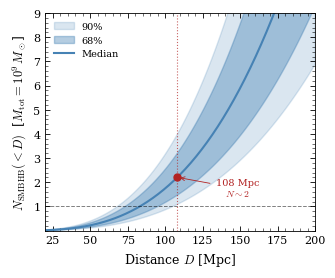

Write Python code to recreate this figure. (Note: this script raises an exception after producing the figure.)
#!/usr/bin/env python3
"""
Monte Carlo error propagation for N_PTA as a function of distance.

Target: equal-mass (q > 0.9) SMBHBs with M_tot = 10^9 Msun
        in the PTA band (f >= 1 nHz to merger), circular orbits.

Mass-ratio prior: p(q) ~ q^2 (LM24 preferred).

Uncertainties propagated:
  1. BHMF normalization: log10(phi_*) = -2.00 +/- 0.07  (LM24)
  2. BHMF low-mass slope: alpha = -1.27 +/- 0.02        (LM24)
  3. BHMF cutoff shape: beta = 0.45 +/- 0.02            (LM24)
  4. BHMF cutoff mass: log10(M_*) = 8.09 +/- 0.09       (LM24)
  5. Galaxy pairing rate: f_dot_0 = 0.04 +/- 0.01       (CC25 Eq. A1)

Author: Zheng, Bécsy, Mingarelli (2026)
"""

import os
import numpy as np
import matplotlib.pyplot as plt
import matplotlib
matplotlib.rcParams.update({
    'font.family': 'serif',
    'mathtext.fontset': 'cm',
    'font.size': 8,
    'axes.labelsize': 9,
    'xtick.labelsize': 8,
    'ytick.labelsize': 8,
    'legend.fontsize': 7,
    'axes.linewidth': 0.6,
    'xtick.major.width': 0.6,
    'ytick.major.width': 0.6,
    'xtick.minor.width': 0.4,
    'ytick.minor.width': 0.4,
    'xtick.major.size': 3.5,
    'ytick.major.size': 3.5,
    'xtick.minor.size': 2,
    'ytick.minor.size': 2,
    'xtick.direction': 'in',
    'ytick.direction': 'in',
    'xtick.top': True,
    'ytick.right': True,
    'figure.dpi': 300,
})

np.random.seed(42)
N_MC = 100_000

# ---- Physical constants ----
G_cgs  = 6.67430e-8
c_cgs  = 2.99792458e10
Msun   = 1.98892e33
yr_s   = 3.15576e7

# ---- Target mass ----
M_BH = 5e8
M_tot = 1e9
q_binary = 1.0
Mc = M_tot * (q_binary / (1 + q_binary)**2)**(3.0/5.0)

# ---- T_c (circular) ----
f_0 = 1e-9
Mc_cgs = Mc * Msun
T_c_Gyr = (5.0/256.0) * c_cgs**5 / ((G_cgs * Mc_cgs)**(5.0/3.0) * (np.pi * f_0)**(8.0/3.0)) / (yr_s * 1e9)

# ---- q^2 prior: f_q for q in [0.9, 1] ----
f_q = (1.0**3 - 0.9**3) / (1.0**3 - 0.01**3)

# ---- Monte Carlo: draw parameters once ----
log10_phi   = np.random.normal(-2.00, 0.07, N_MC)
alpha       = np.random.normal(-1.27, 0.02, N_MC)
beta        = np.random.normal(0.45, 0.02, N_MC)
log10_Mstar = np.random.normal(8.09, 0.09, N_MC)
f_dot_0     = np.clip(np.random.normal(0.04, 0.01, N_MC), 0.005, None)

phi_star = 10**log10_phi
M_star   = 10**log10_Mstar
x = M_BH / M_star
bhmf_dlnM = phi_star * x**(alpha + 1) * np.exp(-x**beta)
delta_lnM = 0.2 * np.log(10)

P_active = f_dot_0 * T_c_Gyr

# N_PTA per unit volume for each MC realization
n_PTA = bhmf_dlnM * delta_lnM * P_active * f_q  # Mpc^-3

# ---- Distance array ----
D_arr = np.linspace(20, 200, 300)
V_arr = (4.0/3.0) * np.pi * D_arr**3

# Compute percentiles at each distance
median_arr = np.zeros_like(D_arr)
p16_arr = np.zeros_like(D_arr)
p84_arr = np.zeros_like(D_arr)
p5_arr  = np.zeros_like(D_arr)
p95_arr = np.zeros_like(D_arr)

for i, Vi in enumerate(V_arr):
    N_samples = n_PTA * Vi
    median_arr[i] = np.median(N_samples)
    p16_arr[i] = np.percentile(N_samples, 16)
    p84_arr[i] = np.percentile(N_samples, 84)
    p5_arr[i]  = np.percentile(N_samples, 5)
    p95_arr[i] = np.percentile(N_samples, 95)

# ---- Find where median crosses N=1 ----
idx_cross = np.searchsorted(median_arr, 1.0)
D_cross = D_arr[idx_cross] if idx_cross < len(D_arr) else None

# ---- Also find where 90% lower bound crosses 1 ----
idx_cross_90 = np.searchsorted(p5_arr, 1.0)
D_cross_90 = D_arr[idx_cross_90] if idx_cross_90 < len(D_arr) else None

print(f"t_c = {T_c_Gyr*1e3:.1f} Myr, f_q = {f_q:.3f}")
print(f"Median crosses N=1 at D = {D_cross:.0f} Mpc")
print(f"90% lower bound crosses N=1 at D = {D_cross_90:.0f} Mpc")

# Specific distances
for D_check in [76, 85, 108]:
    V_check = (4.0/3.0) * np.pi * D_check**3
    N_check = n_PTA * V_check
    print(f"D = {D_check} Mpc: median {np.median(N_check):.2f}, "
          f"68% CI [{np.percentile(N_check,16):.2f}, {np.percentile(N_check,84):.2f}], "
          f"90% CI [{np.percentile(N_check,5):.2f}, {np.percentile(N_check,95):.2f}]")

# ==================================================================
# FIGURE
# ==================================================================
fig, ax = plt.subplots(figsize=(3.375, 2.8))  # PRX single-column width

ax.fill_between(D_arr, p5_arr, p95_arr, color='steelblue', alpha=0.2,
                label=r'90%')
ax.fill_between(D_arr, p16_arr, p84_arr, color='steelblue', alpha=0.4,
                label=r'68%')
ax.plot(D_arr, median_arr, color='steelblue', lw=1.5, label='Median')

# N = 1 line
ax.axhline(1, color='k', ls='--', lw=0.7, alpha=0.5)

# Mark 108 Mpc (MASSIVE survey boundary, full-sphere count)
V_108 = (4.0/3.0) * np.pi * 108**3
N_108 = np.median(n_PTA * V_108)
ax.axvline(108, color='firebrick', ls=':', lw=0.8, alpha=0.7)
ax.plot(108, N_108, 'o', color='firebrick', ms=5, zorder=5)
ax.annotate(f'108 Mpc\n$N \\sim {N_108:.0f}$',
            xy=(108, N_108), xytext=(148, N_108 - 0.8),
            fontsize=7, color='firebrick', ha='center',
            arrowprops=dict(arrowstyle='->', color='firebrick', lw=0.6))

ax.set_xlabel(r'Distance $D$ [Mpc]')
ax.set_ylabel(r'$N_{\rm SMBHB}(<D)$  [$M_{\rm tot}=10^9\,M_\odot$]')
ax.legend(loc='upper left', frameon=False)
ax.set_xlim(20, 200)
ax.set_ylim(0, 9)
ax.set_yticks([1, 2, 3, 4, 5, 6, 7, 8, 9])
ax.minorticks_on()

plt.tight_layout()
outdir = os.path.dirname(os.path.abspath(__file__))
plt.savefig(os.path.join(outdir, 'N_PTA_vs_distance.png'),
            bbox_inches='tight', dpi=150)
plt.savefig(os.path.join(outdir, 'N_PTA_vs_distance.pdf'),
            bbox_inches='tight')
print("\nFigure saved: N_PTA_vs_distance.png / .pdf")
plt.close()
